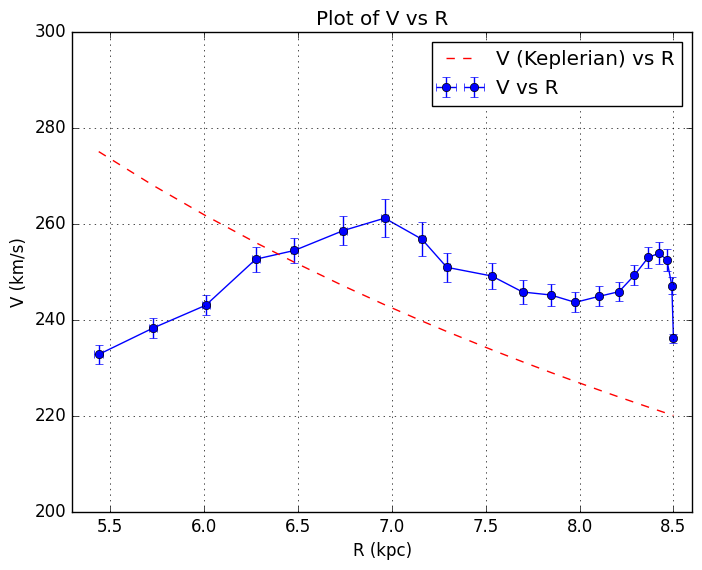
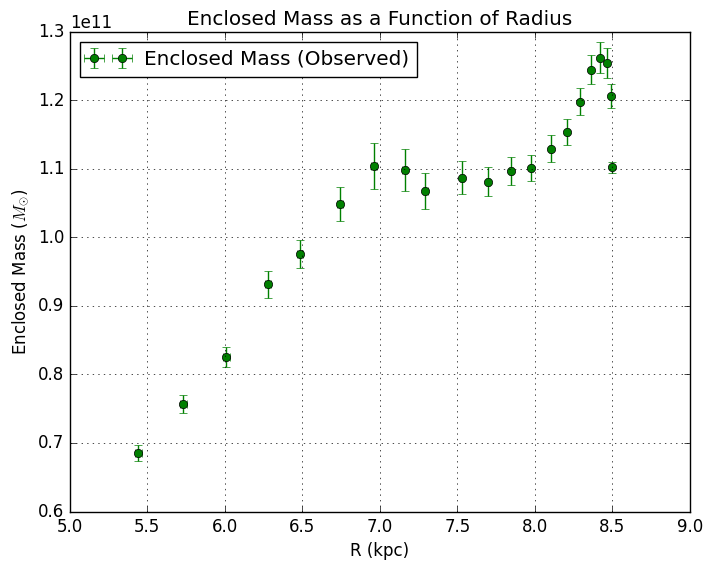

The script that saved these images, in order:
import numpy as np
import pandas as pd
import matplotlib.pyplot as plt

'''
OLD VALUES
l_values = [59.8, 69.8, 79.8, 89.9, 99.8, 110.0, 119.8, 129.8, 139.8, 149.8, 159.8, 169.9, 179.8, 189.8, 199.9, 209.8, 219.8, 229.9, 239.9]
V_r_max_values = [54.6, 36.8, 35.1, 23.3, 20.3, 16.9, 17.3, 14.3, 16.4, 10.0, 35.0, 26.3, 28.0, 36.0, 61.0, 59.3, 91.4, 88.1, 113.2]
l_values = [59.8, 69.8, 79.8, 89.9] # only <90 degree values
V_r_max_values = [54.6, 36.8, 35.1, 23.3] # only <90 degree values
OLD VALUES
'''

l_values = [39.8, 42.4, 45.0, 47.6, 49.7, 52.5, 55.0, 57.4, 59.1, 62.4, 64.9, 67.4, 69.8, 72.4, 75.0, 77.3, 79.8, 82.3, 84.8, 87.4, 89.8]
V_r_max_values = [91.9, 89.9, 87.4, 90.1, 86.6, 84.0, 80.9, 71.4, 62.1, 54.1, 46.5, 42.0, 37.1, 35.1, 33.3, 34.6, 36.4, 35.8, 33.3, 27.3, 16.1]
V_r_errors = [1.830, 1.958, 2.030, 2.518, 2.52, 2.947, 3.930, 3.508, 3.039, 2.691, 2.379, 2.261, 2.088, 2.063, 1.989, 2.036, 2.184, 2.251, 2.206, 1.800, 0.893] 

R_0 = 8.5  # kpc
V_0 = 220  # km/s
G = 4.300e-6  # Gravitational constant in kpc km^2 s^-2 M_sun^-1

l_radians = np.radians(l_values)

R_values = R_0 * np.sin(l_radians)
V_values = [V_r + V_0 * np.sin(l) for V_r, l in zip(V_r_max_values, l_radians)]
V_keplerian_values = [V_0 * np.sqrt(R_0 / R) for R in R_values]

M_enclosed = [(V**2 * R) / G for V, R in zip(V_values, R_values)]

sigma_l_deg = 0.2  
sigma_l_rad = np.radians(sigma_l_deg)  

R_errors = R_0 * np.cos(l_radians) * sigma_l_rad
V_errors = [
    np.sqrt(V_r_err**2 + (V_0 * np.cos(l) * sigma_l_rad)**2)
    for V_r_err, l in zip(V_r_errors, l_radians)
]

M_enclosed_errors = [
    M_enclosed[i] * np.sqrt((2 * V_errors[i] / V_values[i])**2 + (R_errors[i] / R_values[i])**2)
    for i in range(len(V_values))
]

results = pd.DataFrame({
    'l (degrees)': l_values,
    'V_r,max (km/s)': V_r_max_values,
    'V_r,max error (km/s)': V_r_errors,
    'R (kpc)': R_values,
    'R error (kpc)': R_errors,
    'V (km/s)': V_values,
    'V error (km/s)': V_errors,
    'V Keplerian (km/s)': V_keplerian_values,
    'M_enclosed (M_sun)': M_enclosed,
    'M_enclosed error (M_sun)': M_enclosed_errors
})

print(results)

# Rotation curve
plt.style.use('classic')
plt.figure(figsize=(8, 6))
plt.errorbar(R_values, V_values, xerr=R_errors, yerr=V_errors, fmt='o', color='b', label='V vs R')
plt.plot(R_values, V_values, linestyle='-', color='b')
plt.plot(R_values, V_keplerian_values, linestyle='--', color='r', label='V (Keplerian) vs R')
plt.xlabel('R (kpc)')
plt.ylabel('V (km/s)')
plt.ylim(200, 300)
plt.xlim(5.3, 8.6)
plt.title('Plot of V vs R')
plt.legend()
plt.grid()
plt.show()

# Enclosed Mass
plt.figure(figsize=(8, 6))
plt.errorbar(R_values, M_enclosed, xerr=R_errors, yerr=M_enclosed_errors, fmt='o', color='g', label='Enclosed Mass (Observed)')
plt.xlabel('R (kpc)')
plt.ylabel('Enclosed Mass ($M_{\odot}$)')
plt.title('Enclosed Mass as a Function of Radius')
plt.legend(loc='best')
plt.grid()
plt.show()